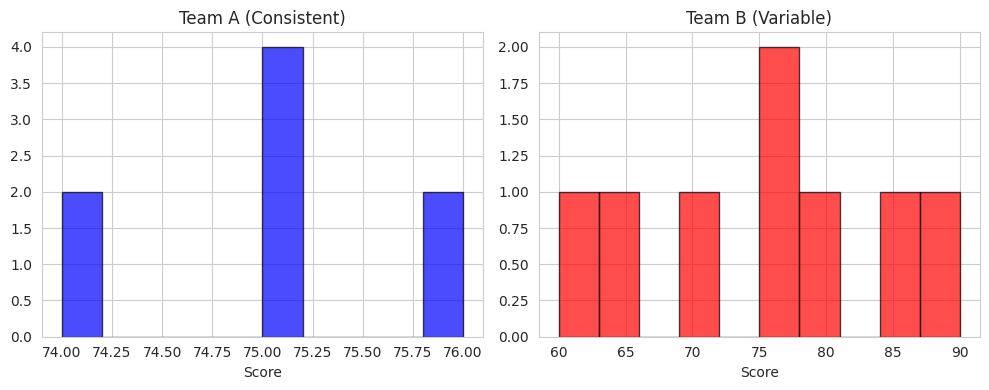
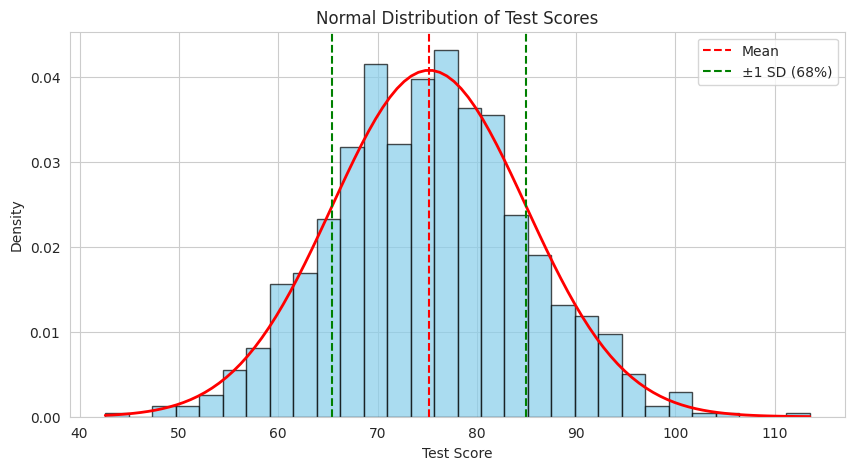
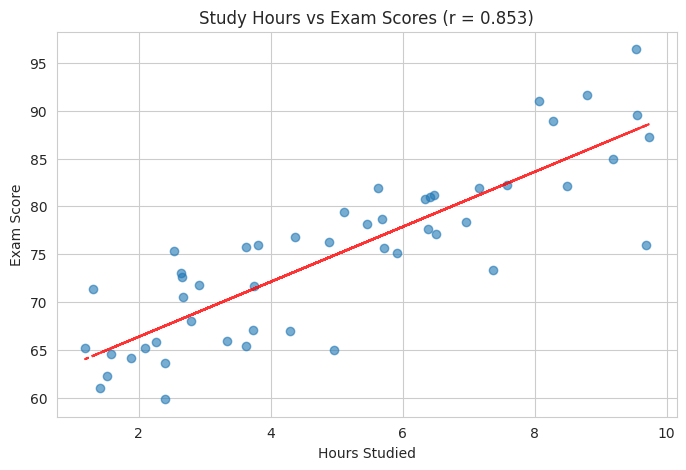

Python code for these plots, in order:
import pandas as pd
import numpy as np
import matplotlib.pyplot as plt
import seaborn as sns

# Set style for nice plots
sns.set_style('whitegrid')
plt.rcParams['figure.figsize'] = (8, 4)

# Income data with outliers (realistic scenario)
incomes = [45000, 52000, 48000, 51000, 47000, 53000, 49000, 250000]  # CEO salary!

print(f"Mean income: ${np.mean(incomes):,.2f}")
print(f"Median income: ${np.median(incomes):,.2f}")

# Which is more representative?
print(f"Without outlier:")
normal_incomes = incomes[:-1]  # Remove CEO
print(f"Mean: ${np.mean(normal_incomes):,.2f}")
print(f"Median: ${np.median(normal_incomes):,.2f}")

# Your turn
# load_times = [0.8, 1.2, 0.9, 1.1, 0.7, 0.8, 15.3, 0.9, 1.0]  # seconds


# Two teams with same average performance
team_a_scores = [75, 76, 74, 75, 76, 74, 75, 75]  # Consistent
team_b_scores = [60, 90, 65, 85, 70, 80, 75, 75]  # Variable

print(f"Team A - Mean: {np.mean(team_a_scores):.1f}, Std: {np.std(team_a_scores):.1f}")
print(f"Team B - Mean: {np.mean(team_b_scores):.1f}, Std: {np.std(team_b_scores):.1f}")

# Visualize the difference
fig, (ax1, ax2) = plt.subplots(1, 2, figsize=(10, 4))

ax1.hist(team_a_scores, bins=10, alpha=0.7, color='blue', edgecolor='black')
ax1.set_title('Team A (Consistent)')
ax1.set_xlabel('Score')

ax2.hist(team_b_scores, bins=10, alpha=0.7, color='red', edgecolor='black')
ax2.set_title('Team B (Variable)')
ax2.set_xlabel('Score')

plt.tight_layout()
plt.show()

# Your turn
# center_1 = [5, 6, 5, 7, 6, 5, 6, 7, 5, 6]  # minutes
# center_2 = [2, 12, 3, 11, 4, 10, 3, 9, 4, 8]  # minutes


# Generate normal distribution data
np.random.seed(42)
test_scores = np.random.normal(75, 10, 1000)  # mean=75, std=10

# Calculate percentiles
print(f"Mean: {test_scores.mean():.1f}")
print(f"Std: {test_scores.std():.1f}")
print(f"\n68% of scores between: {test_scores.mean()-test_scores.std():.1f} and {test_scores.mean()+test_scores.std():.1f}")

# Z-score: How many standard deviations from mean?
student_score = 92
z_score = (student_score - test_scores.mean()) / test_scores.std()

print(f"Student score: {student_score}")
print(f"Z-score: {z_score:.2f}")
print(f"This score is {z_score:.2f} standard deviations above the mean")

# Visualize with the 68-95-99.7 rule
plt.figure(figsize=(10, 5))
plt.hist(test_scores, bins=30, density=True, alpha=0.7, color='skyblue', edgecolor='black')

# Add normal curve
from scipy import stats
x = np.linspace(test_scores.min(), test_scores.max(), 100)
plt.plot(x, stats.norm.pdf(x, test_scores.mean(), test_scores.std()), 'r-', linewidth=2)

# Mark standard deviations
mean = test_scores.mean()
std = test_scores.std()
plt.axvline(mean, color='red', linestyle='--', label='Mean')
plt.axvline(mean-std, color='green', linestyle='--', label='±1 SD (68%)')
plt.axvline(mean+std, color='green', linestyle='--')

plt.xlabel('Test Score')
plt.ylabel('Density')
plt.title('Normal Distribution of Test Scores')
plt.legend()
plt.show()

# Sample of customer satisfaction scores (1-10)
np.random.seed(42)
sample_size = 30
satisfaction = np.random.normal(7.5, 1.2, sample_size)

# Calculate 95% confidence interval
sample_mean = satisfaction.mean()
sample_std = satisfaction.std(ddof=1)  # ddof=1 for sample std
standard_error = sample_std / np.sqrt(sample_size)

# For 95% CI, use 1.96 (approximation for large samples)
margin_of_error = 1.96 * standard_error
ci_lower = sample_mean - margin_of_error
ci_upper = sample_mean + margin_of_error

print(f"Sample mean: {sample_mean:.2f}")
print(f"95% Confidence Interval: [{ci_lower:.2f}, {ci_upper:.2f}]")
print(f"\nInterpretation: We're 95% confident the true population mean")
print(f"satisfaction score is between {ci_lower:.2f} and {ci_upper:.2f}")

# Your turn
# visitors = 1000
# conversions = 47
# Calculate 95% CI for conversion rate


# Create correlated data
np.random.seed(42)
hours_studied = np.random.uniform(1, 10, 50)
exam_scores = 60 + 3 * hours_studied + np.random.normal(0, 5, 50)

# Calculate correlation
correlation = np.corrcoef(hours_studied, exam_scores)[0, 1]
print(f"Correlation coefficient: {correlation:.3f}")

# Visualize relationship
plt.figure(figsize=(8, 5))
plt.scatter(hours_studied, exam_scores, alpha=0.6)
plt.xlabel('Hours Studied')
plt.ylabel('Exam Score')
plt.title(f'Study Hours vs Exam Scores (r = {correlation:.3f})')

# Add trend line
z = np.polyfit(hours_studied, exam_scores, 1)
p = np.poly1d(z)
plt.plot(hours_studied, p(hours_studied), "r--", alpha=0.8)
plt.show()

# Spurious correlation example
years = np.arange(2010, 2020)
ice_cream_sales = [100, 105, 112, 118, 125, 132, 140, 148, 156, 165]
shark_attacks = [70, 72, 78, 82, 87, 91, 96, 102, 108, 114]

correlation_spurious = np.corrcoef(ice_cream_sales, shark_attacks)[0, 1]
print(f"Ice cream sales vs Shark attacks correlation: {correlation_spurious:.3f}")
print("\n⚠️ High correlation doesn't mean causation!")
print("Both are likely caused by warmer weather/more beach visits.")

# Your turn
# marketing = [5000, 7000, 9000, 11000, 13000, 15000, 17000, 19000]
# sales = [50000, 65000, 72000, 88000, 95000, 103000, 115000, 125000]


# Your turn - try the challenges!
